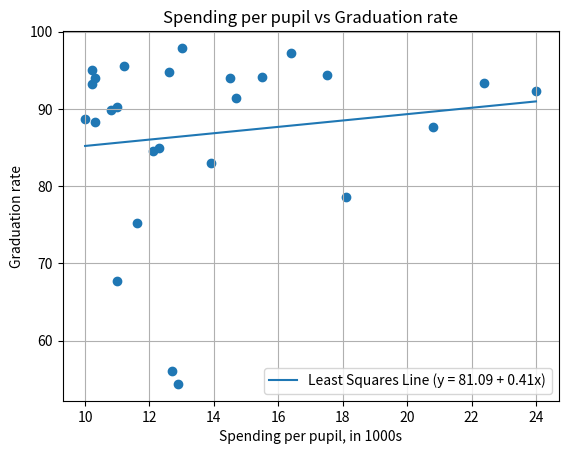

This figure's Python source:
import matplotlib.pyplot as plt
import numpy as np

spendings = np.array([10.0, 10.2, 10.2, 10.3, 10.3, 10.8, 11.0, 11.0, 11.2, 11.6, 12.1, 12.3, 12.6, 12.7, 12.9, 13.0, 13.9, 14.5, 14.7, 15.5, 16.4, 17.5, 18.1, 20.8, 22.4, 24.0 ])
rates = np.array([88.7, 93.2, 95.1, 94.0, 88.3, 89.9, 67.7, 90.2, 95.5, 75.2, 84.6, 85.0, 94.8, 56.1, 54.4, 97.9, 83.0, 94.0, 91.4, 94.2, 97.2, 94.4, 78.6, 87.6, 93.3, 92.3])

b, a = np.polyfit(spendings, rates, deg=1)

y = a + b * spendings 

plt.scatter(spendings, rates)
plt.plot(spendings, y, label=f"Least Squares Line (y = {a:.2f} + {b:.2f}x)")

plt.xlabel("Spending per pupil, in 1000s")
plt.ylabel("Graduation rate")
plt.title("Spending per pupil vs Graduation rate")
plt.legend()
plt.grid(True)
plt.show()